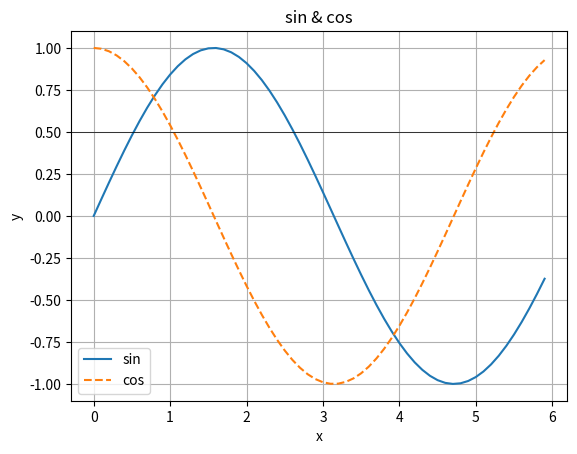

Here is the Python script that generated this plot:
# -*- coding: utf-8 -*-
"""
Spyder Editor

This is a temporary script file.
"""

import numpy as np
import matplotlib.pyplot as plt

x = np.arange(0, 6, 0.1)
#y = np.sin(x)
y1 = np.sin(x)
y2 = np.cos(x)

plt.plot(x, y1, label = "sin")
plt.plot(x, y2, linestyle="--", label = "cos")
plt.xlabel("x")
plt.ylabel("y")
plt.grid()
plt.title('sin & cos')
plt.axhline(0.5,color = 'black', linewidth = 0.5)
plt.legend()
plt.show()